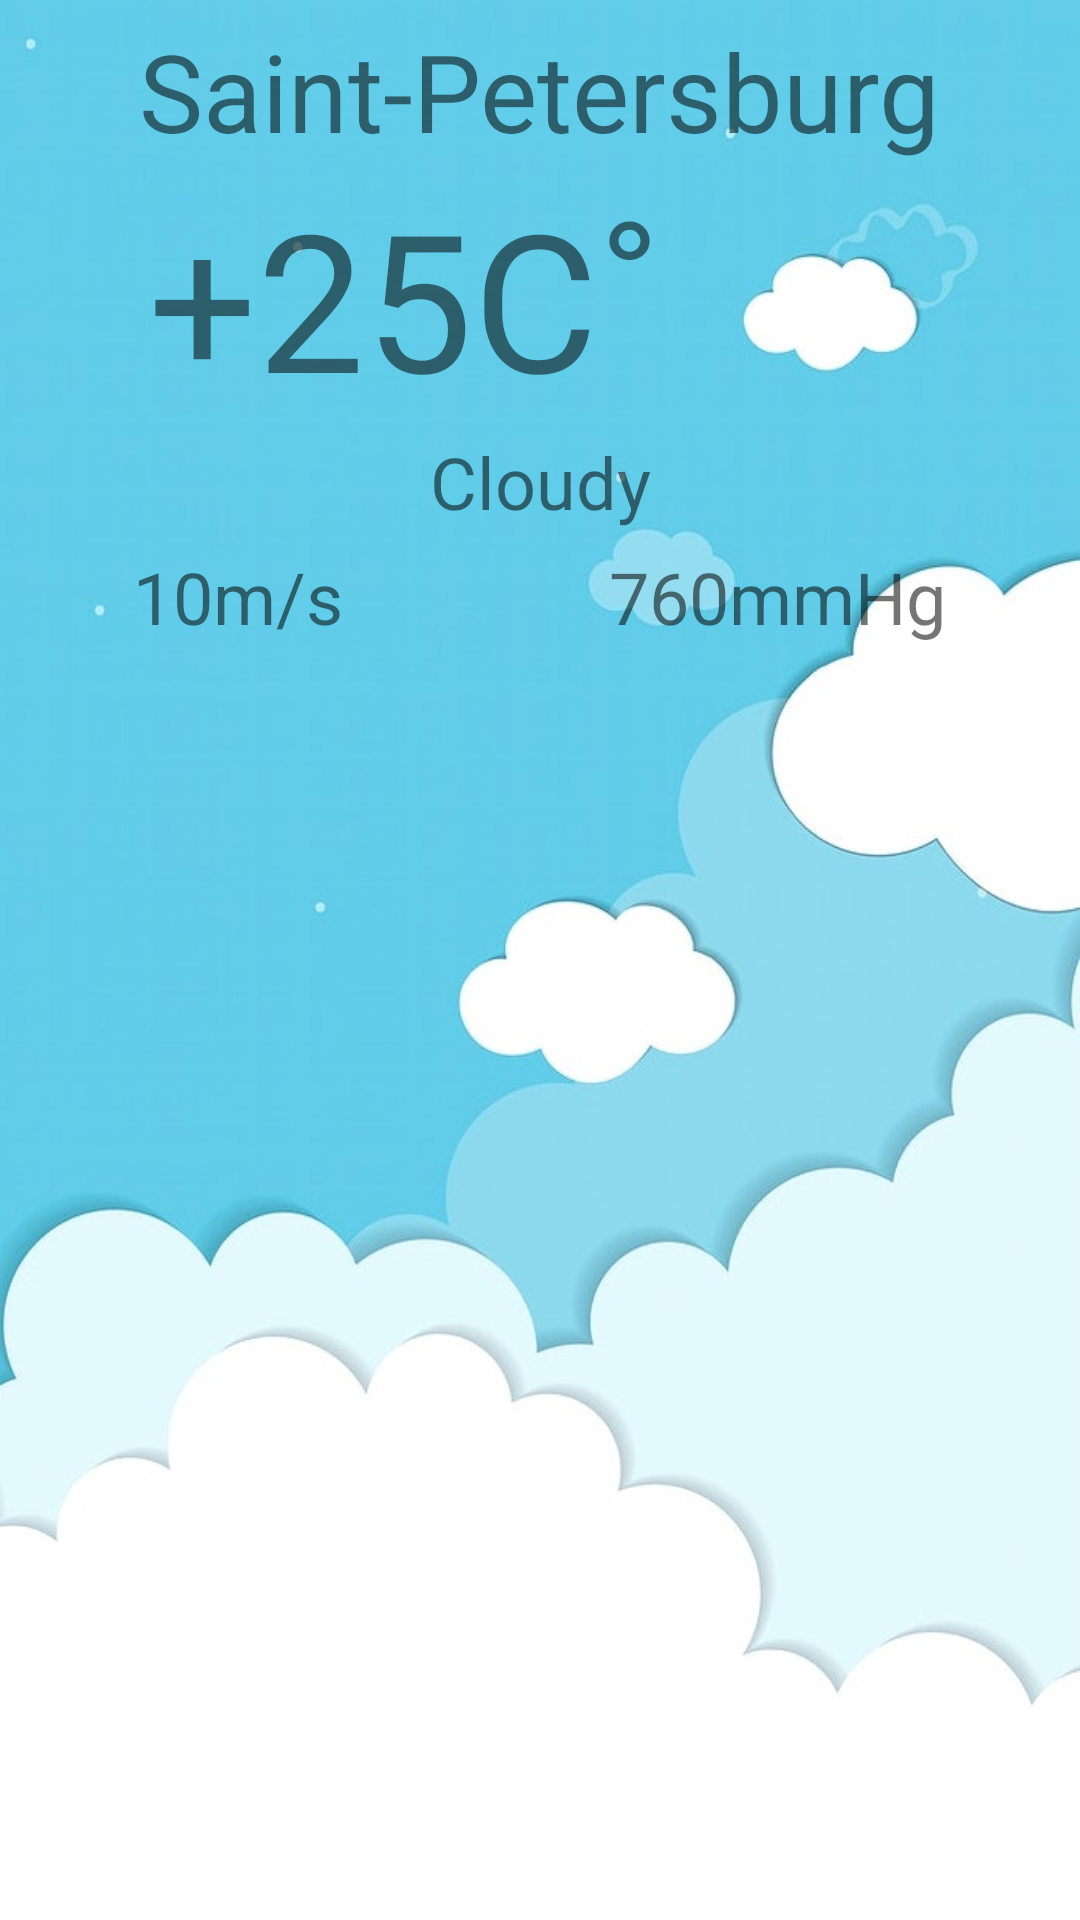

Reconstruct the res/layout file that produces this screen, plus the resources it refers to.
<!-- AndroidManifest.xml: application theme AppTheme -->
<!-- res/layout/main_display_fragment.xml -->
<?xml version="1.0" encoding="utf-8"?>
<LinearLayout xmlns:android="http://schemas.android.com/apk/res/android"
    xmlns:app="http://schemas.android.com/apk/res-auto"
    android:id="@+id/swipeRefresh"
    android:layout_width="match_parent"
    android:layout_height="match_parent"
    android:orientation="vertical">

    <TextView
        android:id="@+id/mainCity"
        android:layout_width="wrap_content"
        android:layout_height="wrap_content"
        android:layout_gravity="center"
        android:paddingTop="6dp"
        android:text="@string/main_city"
        android:textSize="@dimen/main_city"
        app:layout_constraintBottom_toBottomOf="parent"
        app:layout_constraintLeft_toLeftOf="parent"
        app:layout_constraintRight_toRightOf="parent"
        app:layout_constraintTop_toTopOf="parent" />

    <LinearLayout
        android:layout_width="match_parent"
        android:layout_height="wrap_content"
        android:gravity="center"
        android:orientation="horizontal">

        <TextView
            android:id="@+id/mainTemperature"
            android:layout_width="wrap_content"
            android:layout_height="wrap_content"
            android:text="@string/main_temperature"
            android:textSize="@dimen/main_temperature" />

        <TextView
            android:id="@+id/mainTemperatureName"
            android:layout_width="wrap_content"
            android:layout_height="wrap_content"
            android:text="@string/celsius"
            android:textSize="@dimen/main_temperature" />

        <ImageView
            android:id="@+id/weatherIcon"
            android:layout_width="90dp"
            android:layout_height="90dp"
            android:contentDescription="@string/weatherDescription" />

    </LinearLayout>

    <TextView
        android:id="@+id/weatherDescription"
        android:layout_width="match_parent"
        android:layout_height="wrap_content"
        android:gravity="center"
        android:paddingBottom="6dp"
        android:text="@string/weatherDescription"
        android:textSize="@dimen/item_text_size" />

    <LinearLayout
        android:layout_width="match_parent"
        android:layout_height="wrap_content"
        android:orientation="horizontal"
        android:paddingBottom="10dp">

        <TextView
            android:id="@+id/mainWindPower"
            android:layout_width="wrap_content"
            android:layout_height="wrap_content"
            android:layout_weight="1"
            android:gravity="end"
            android:text="@string/main_wind_power"
            android:textSize="24sp" />

        <TextView
            android:id="@+id/mainWindPowerName"
            android:layout_width="wrap_content"
            android:layout_height="wrap_content"
            android:layout_weight="1"
            android:gravity="start"
            android:text="@string/main_wind_power_name"
            android:textSize="24sp" />

        <TextView
            android:id="@+id/mainPressure"
            android:layout_width="wrap_content"
            android:layout_height="wrap_content"
            android:layout_weight="1"
            android:gravity="end"
            android:text="@string/main_pressure"
            android:textSize="24sp" />

        <TextView
            android:id="@+id/mainPressureName"
            android:layout_width="wrap_content"
            android:layout_height="wrap_content"
            android:layout_weight="1"
            android:gravity="start"
            android:text="@string/main_pressure_name"
            android:textSize="24sp" />

    </LinearLayout>

    <androidx.recyclerview.widget.RecyclerView
        android:id="@+id/weekWeather"
        android:layout_width="match_parent"
        android:layout_height="0dp"
        android:layout_weight="1" />

</LinearLayout>
<!-- resources referenced by this layout -->
<resources>
  <dimen name="item_text_size">24sp</dimen>
  <dimen name="main_city">36sp</dimen>
  <dimen name="main_temperature">64sp</dimen>
  <string name="celsius">C˚</string>
  <string name="main_city">Saint-Petersburg</string>
  <string name="main_pressure">760</string>
  <string name="main_pressure_name">mmHg</string>
  <string name="main_temperature">+25</string>
  <string name="main_wind_power">10</string>
  <string name="main_wind_power_name">m/s</string>
  <string name="weatherDescription">Cloudy</string>
  <style name="AppTheme" parent="Theme.MaterialComponents.Light.NoActionBar">
          
          <item name="colorPrimary">@color/colorPrimary</item>
          <item name="colorPrimaryDark">@color/colorPrimaryDark</item>
          <item name="colorAccent">@color/colorAccent</item>
          <item name="android:windowBackground">@drawable/ground</item>
          <item name="itemIconTint">@android:color/secondary_text_light</item>
          <item name="itemTextColor">@android:color/secondary_text_light</item>
      </style>
  <color name="colorPrimary">#8CF2F1</color>
  <color name="colorPrimaryDark">#8CF2F1</color>
  <color name="colorAccent">#03DAC5</color>
  <!-- drawable ground: jpg bitmap (drawable, 40876 bytes) -->
</resources>
